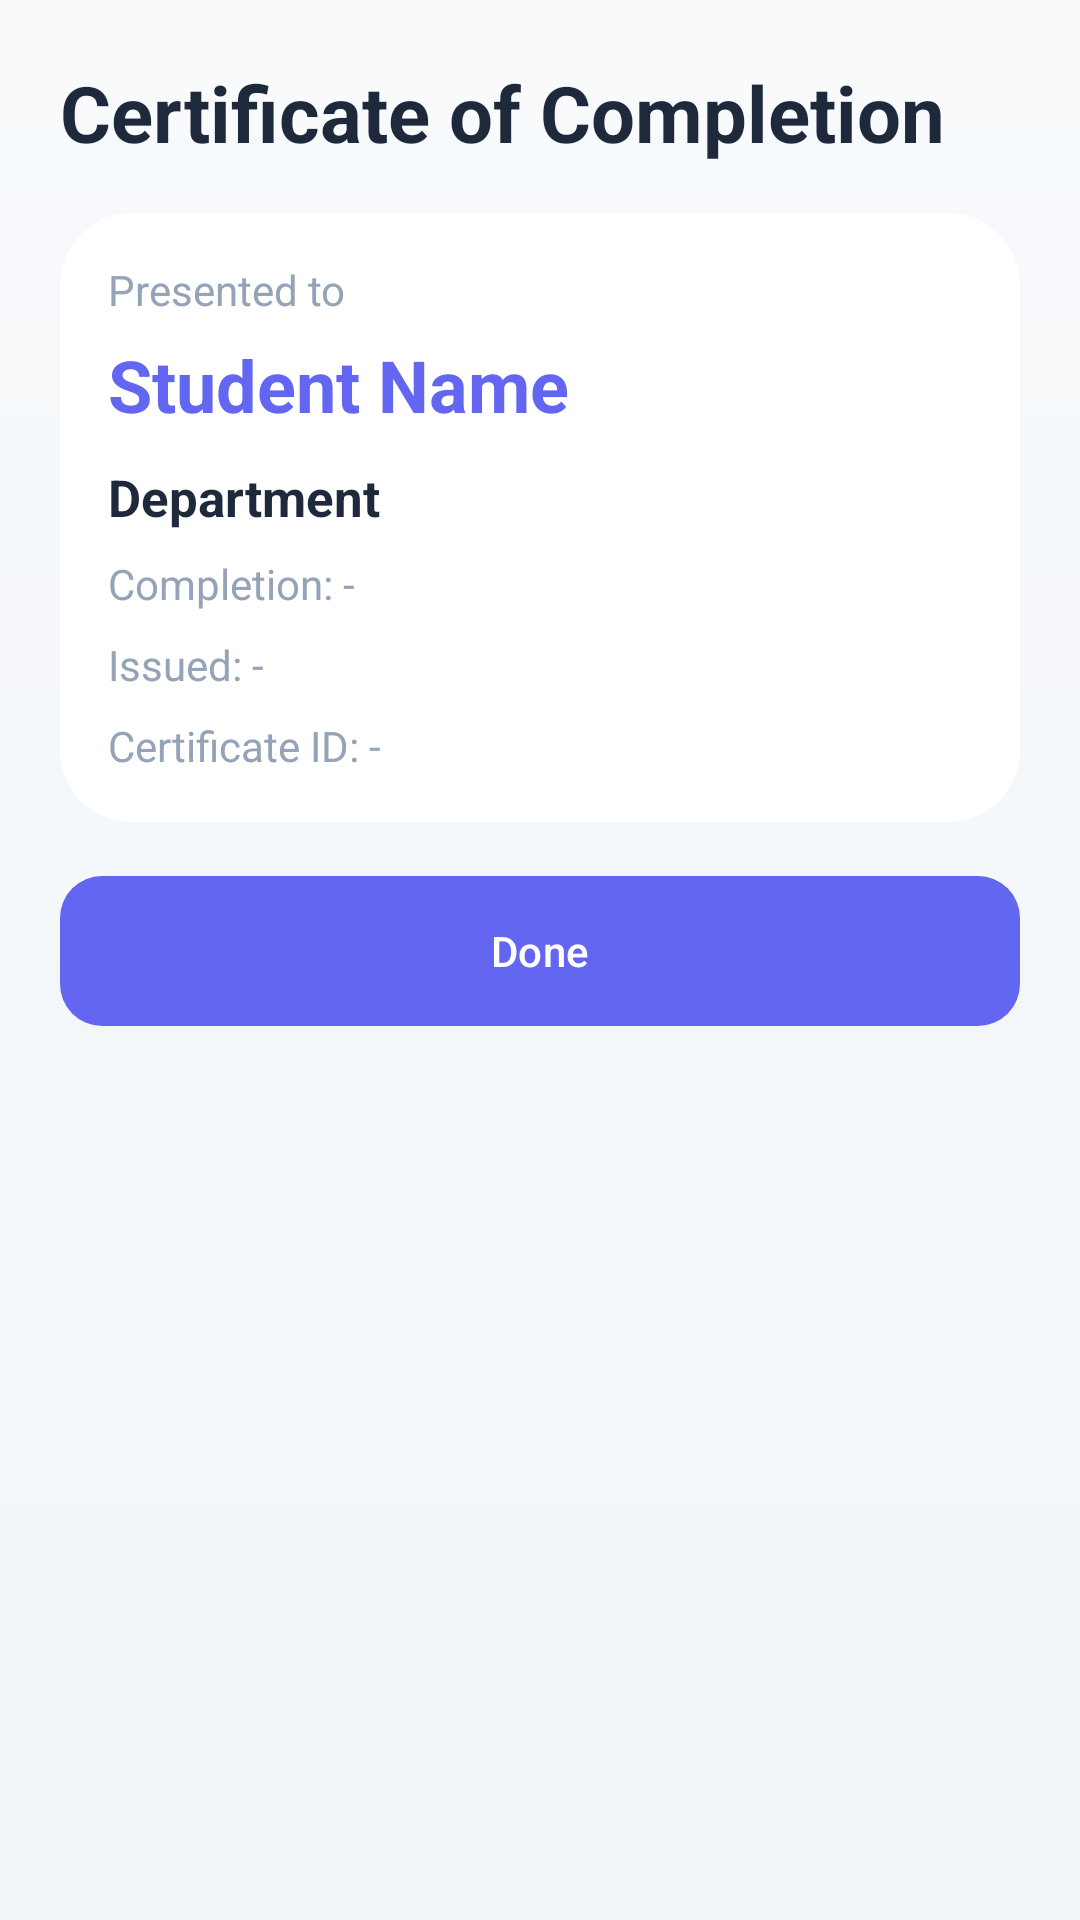

This screen was rendered from an Android layout file. Write that file and the resources it references.
<!-- AndroidManifest.xml: application theme Theme.VirtualLab -->
<!-- res/layout/activity_certificate.xml -->
<LinearLayout xmlns:android="http://schemas.android.com/apk/res/android"
    android:layout_width="match_parent"
    android:layout_height="match_parent"
    android:orientation="vertical"
    android:padding="20dp"
    android:background="@drawable/bg_gradient_soft">

    <TextView
        android:layout_width="match_parent"
        android:layout_height="wrap_content"
        android:text="Certificate of Completion"
        android:textStyle="bold"
        android:textSize="26sp"
        android:textColor="@color/vl_text"/>

    <LinearLayout
        android:layout_width="match_parent"
        android:layout_height="wrap_content"
        android:layout_marginTop="16dp"
        android:background="@drawable/bg_card_white"
        android:orientation="vertical"
        android:padding="16dp">

        <TextView
            android:layout_width="wrap_content"
            android:layout_height="wrap_content"
            android:text="Presented to"
            android:textColor="@color/vl_text_muted"/>

        <TextView
            android:id="@+id/txtCertName"
            android:layout_width="wrap_content"
            android:layout_height="wrap_content"
            android:layout_marginTop="6dp"
            android:text="Student Name"
            android:textSize="24sp"
            android:textStyle="bold"
            android:textColor="@color/vl_primary"/>

        <TextView
            android:id="@+id/txtCertDepartment"
            android:layout_width="wrap_content"
            android:layout_height="wrap_content"
            android:layout_marginTop="10dp"
            android:text="Department"
            android:textSize="17sp"
            android:textStyle="bold"
            android:textColor="@color/vl_text"/>

        <TextView
            android:id="@+id/txtCertProgress"
            android:layout_width="wrap_content"
            android:layout_height="wrap_content"
            android:layout_marginTop="8dp"
            android:text="Completion: -"
            android:textColor="@color/vl_text_muted"/>

        <TextView
            android:id="@+id/txtCertIssued"
            android:layout_width="wrap_content"
            android:layout_height="wrap_content"
            android:layout_marginTop="8dp"
            android:text="Issued: -"
            android:textColor="@color/vl_text_muted"/>

        <TextView
            android:id="@+id/txtCertHash"
            android:layout_width="wrap_content"
            android:layout_height="wrap_content"
            android:layout_marginTop="8dp"
            android:text="Certificate ID: -"
            android:textColor="@color/vl_text_muted"/>
    </LinearLayout>

    <com.google.android.material.button.MaterialButton
        android:id="@+id/btnCloseCert"
        android:layout_width="match_parent"
        android:layout_height="50dp"
        android:layout_marginTop="18dp"
        android:text="Done"
        android:textAllCaps="false"
        android:background="@drawable/bg_button_primary"
        android:textColor="@android:color/white"/>

</LinearLayout>
<!-- resources referenced by this layout -->
<resources>
  <color name="vl_primary">#6366F1</color>
  <color name="vl_text">#1E293B</color>
  <color name="vl_text_muted">#94A3B8</color>
  <!-- drawable bg_button_primary (drawable) -->
  <shape xmlns:android="http://schemas.android.com/apk/res/android" android:shape="rectangle">
      <gradient
          android:startColor="@color/vl_primary"
          android:endColor="@color/vl_primary_soft"
          android:angle="0"/>
      <corners android:radius="14dp"/>
  </shape>
  <!-- drawable bg_card_white (drawable) -->
  <shape xmlns:android="http://schemas.android.com/apk/res/android" android:shape="rectangle">
      <solid android:color="@color/vl_card_bg"/>
      <corners android:radius="24dp"/>
      <padding android:left="16dp" android:top="16dp" android:right="16dp" android:bottom="16dp"/>
  </shape>
  <!-- drawable bg_gradient_soft (drawable) -->
  <shape xmlns:android="http://schemas.android.com/apk/res/android" android:shape="rectangle">
      <gradient android:angle="270" android:startColor="@color/vl_bg_start" android:endColor="@color/vl_bg_end"/>
  </shape>
  <style name="Theme.VirtualLab" parent="Theme.Material3.DayNight.NoActionBar">
          <item name="colorPrimary">@color/vl_primary</item>
          <item name="colorSecondary">@color/vl_secondary</item>
          <item name="colorTertiary">@color/vl_accent</item>
          <item name="android:windowBackground">@drawable/bg_gradient_soft</item>
          <item name="shapeAppearanceSmallComponent">@style/Shape.VirtualLab.Small</item>
          <item name="shapeAppearanceMediumComponent">@style/Shape.VirtualLab.Medium</item>
          <item name="shapeAppearanceLargeComponent">@style/Shape.VirtualLab.Large</item>
          <item name="android:statusBarColor" tools:targetApi="l">@android:color/transparent</item>
      </style>
  <color name="vl_primary_soft">#818CF8</color>
  <color name="vl_card_bg">#FFFFFF</color>
  <color name="vl_bg_start">#F8FAFC</color>
  <color name="vl_bg_end">#F1F5F9</color>
  <color name="vl_secondary">#10B981</color>
  <color name="vl_accent">#06B6D4</color>
  <style name="Shape.VirtualLab.Small" parent="">
          <item name="cornerFamily">rounded</item>
          <item name="cornerSize">12dp</item>
      </style>
  <style name="Shape.VirtualLab.Medium" parent="">
          <item name="cornerFamily">rounded</item>
          <item name="cornerSize">20dp</item>
      </style>
  <style name="Shape.VirtualLab.Large" parent="">
          <item name="cornerFamily">rounded</item>
          <item name="cornerSize">24dp</item>
      </style>
</resources>
